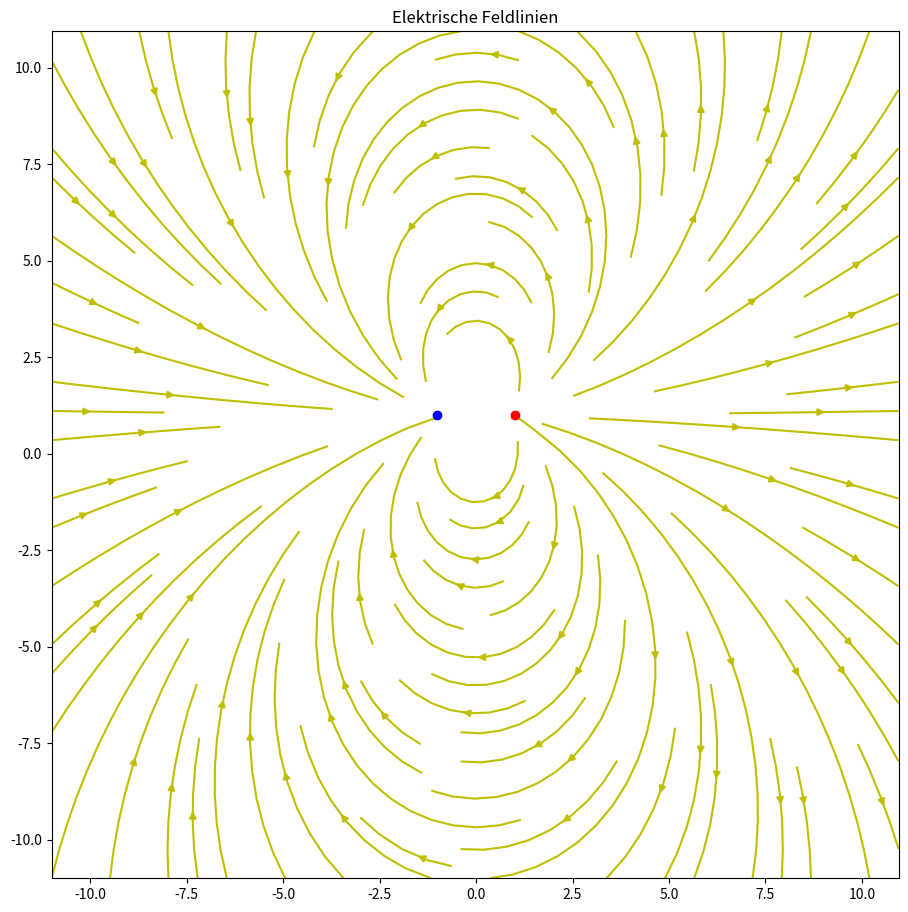

The script that saved this image:
# import library and set preference
import matplotlib.pyplot as plt
import numpy as np
np.seterr(divide= 'ignore', invalid='ignore')

# blyatiful constants
EPSILON = 8.854187817 * 10 ** -12
Q = +5

# gibMe some inputs
a = 1
a0 = 1

# quantity of arrows in x and y
spreadModifier = 1000
sizeModifier = 11

# gridmesh time
hellOo = np.arange(-sizeModifier, sizeModifier, .05)
x, y = np.meshgrid(hellOo, hellOo)

# getting Ex and Ey
subOne = np.power(np.sqrt(np.power((x-a), 2) + np.power((y-a0), 2)), 3)
subTwo = np.power(np.sqrt(np.power((x+a), 2) + np.power((y-a0), 2)), 3)
Ex = Q / (4*3.14*EPSILON) * (((x-a) / subOne) - ((x+a) / subTwo))
Ey = Q / (4*3.14*EPSILON) * (((y-a0) / subOne) - ((y-a0) / subTwo))

# ain't nobody got time fo dat
fig, ax = plt.subplots(figsize=(sizeModifier, sizeModifier))
ax.streamplot(x, y, Ex, Ey, color='y')

ax.set_aspect("equal")
ax.plot(-a, a0, "-ob")
ax.plot(a, a0, "-or")
ax.set_title("Elektrische Feldlinien")
plt.show()
